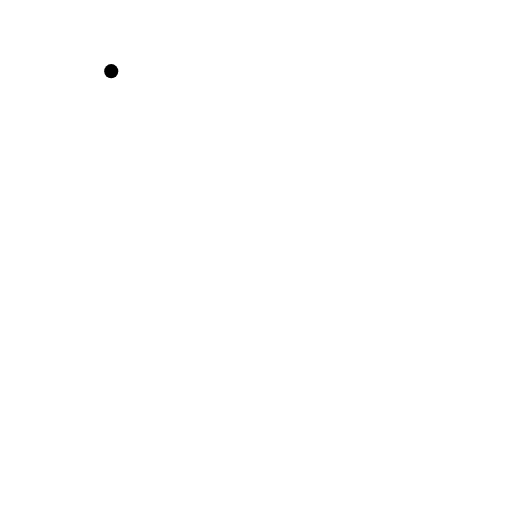
t = 0.00 s
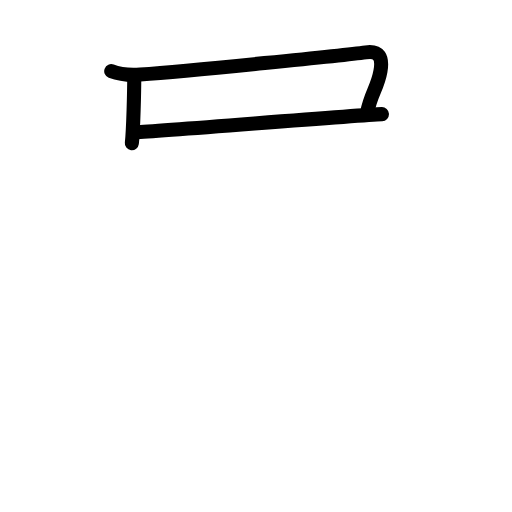
t = 2.38 s
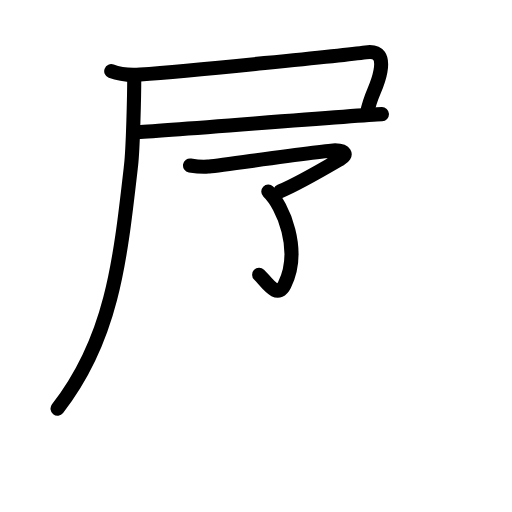
t = 4.88 s
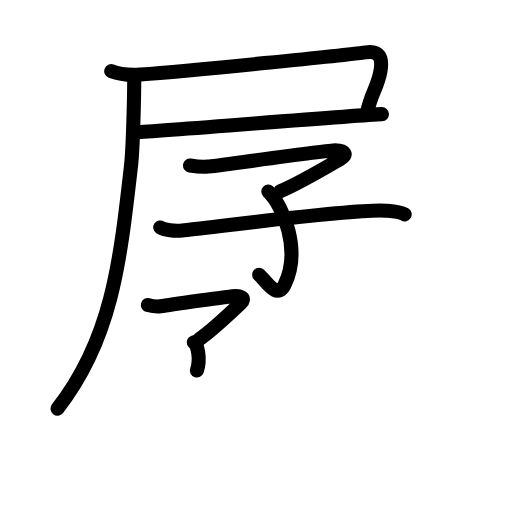
t = 7.13 s
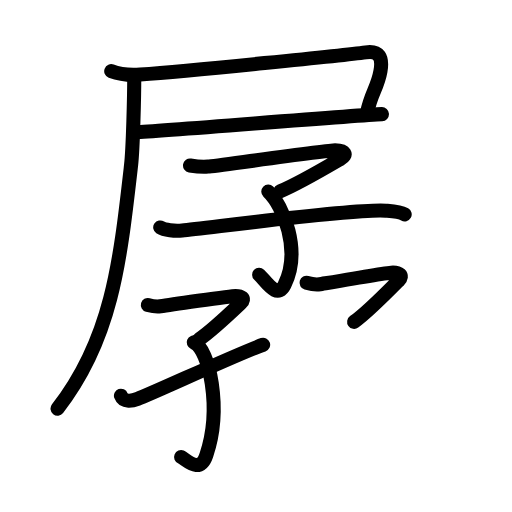
t = 9.56 s
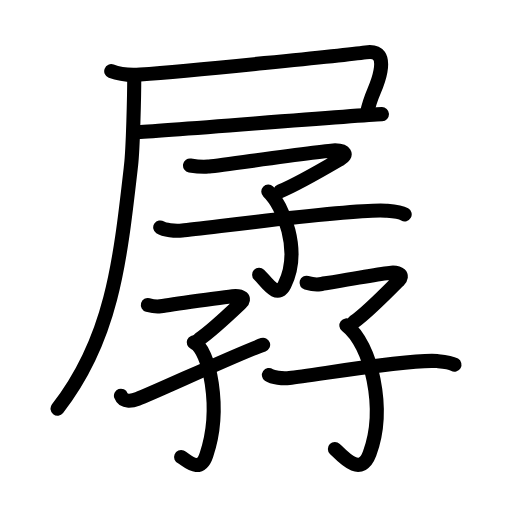
t = 12.00 s

The animated SVG that drew these frames (rendered in a browser with its animation timeline set to each time). Animation: 44 SMIL elements (animate=44); one cycle of 12.00 s.

<?xml version="1.0" encoding="UTF-8"?>
<!--
AniKanjiVG is licensed by CC-BY-SA Paul C. Sommerhoff (https://bitbucket.org/sommerhoff/anikanjivg).
AniKanjiVG uses KanjiVG which is licensed by CC-BY-SA Ulrich Apel (http://kanjivg.tagaini.net).
See also http://creativecommons.org/licenses/by-sa/3.0/
-->
<svg xmlns:kvg='http://kanjivg.tagaini.net' xmlns='http://www.w3.org/2000/svg' width='109' height='109' viewBox='0 0 109 109' style='fill:none;stroke:#000000;stroke-width:3;stroke-linecap:round;stroke-linejoin:round;' id="kvg:kanji_05b71"><g id="kvg:05b71" kvg:element="孱"><g id="kvg:05b71-g1" kvg:element="尸" kvg:position="tare"><path id="kvg:05b71-s1" kvg:type="㇕c" d="M23.68,15.15c1.91,0.73,4.13,0.88,6.16,0.73c10.97-0.81,43.66-4.13,48.03-4.73c2.88-0.4,3.63,1.1,3.13,3.97c-0.63,3.61-2,4.63-2.87,8.94"><animate attributeName="d" begin="0.0s" dur="0.25s" from="M23.68,15.15C23.68,15.15,23.68,15.15,23.68,15.15" to="M23.68,15.15c1.91,0.73,4.13,0.88,6.16,0.73" />
<animate attributeName="d" begin="0.25s" dur="0.25s" from="M23.68,15.15c1.91,0.73,4.13,0.88,6.16,0.73c0,0,0,0,0,0,0" to="M23.68,15.15c1.91,0.73,4.13,0.88,6.16,0.73c10.97-0.81,43.66-4.13,48.03-4.73" />
<animate attributeName="d" begin="0.5s" dur="0.25s" from="M23.68,15.15c1.91,0.73,4.13,0.88,6.16,0.73c10.97-0.81,43.66-4.13,48.03-4.73c0,0,0,0,0,0,0" to="M23.68,15.15c1.91,0.73,4.13,0.88,6.16,0.73c10.97-0.81,43.66-4.13,48.03-4.73c2.88-0.4,3.63,1.1,3.13,3.97" />
<animate attributeName="d" begin="0.75s" dur="0.25s" from="M23.68,15.15c1.91,0.73,4.13,0.88,6.16,0.73c10.97-0.81,43.66-4.13,48.03-4.73c2.88-0.4,3.63,1.1,3.13,3.97c0,0,0,0,0,0,0" to="M23.68,15.15c1.91,0.73,4.13,0.88,6.16,0.73c10.97-0.81,43.66-4.13,48.03-4.73c2.88-0.4,3.63,1.1,3.13,3.97c-0.63,3.61-2,4.63-2.87,8.94" />
</path>
<path id="kvg:05b71-s2" kvg:type="㇐b" d="M28.9,28.17c5.5-0.24,46.67-3.63,52.41-3.87"><animate attributeName="d" begin="1.0s" dur="1.0s" from="M28.9,28.17C28.9,28.17,28.9,28.17,28.9,28.17" to="M28.9,28.17c5.5-0.24,46.67-3.63,52.41-3.87" />
<animate attributeName="d" begin="0s" dur="1.0s" from="M-100,-100" to="M-100,-100" />
</path>
<path id="kvg:05b71-s3" kvg:type="㇒" d="M28.58,16.33c0,3.9-0.26,15.24-0.68,18.88C25.55,55.84,23.82,72.19,12.25,87"><animate attributeName="d" begin="2.0s" dur="0.5s" from="M28.58,16.33C28.58,16.33,28.58,16.33,28.58,16.33" to="M28.58,16.33c0,3.9-0.26,15.24-0.68,18.88" />
<animate attributeName="d" begin="2.5s" dur="0.5s" from="M28.58,16.33c0,3.9-0.26,15.24-0.68,18.88c0,0,0,0,0,0,0" to="M28.58,16.33c0,3.9-0.26,15.24-0.68,18.88C25.55,55.84,23.82,72.19,12.25,87" />
<animate attributeName="d" begin="0s" dur="2.0s" from="M-100,-100" to="M-100,-100" />
</path>
</g>
<g id="kvg:05b71-g2" kvg:element="子" kvg:position="top" kvg:radical="general"><path id="kvg:05b71-s4" kvg:type="㇖" d="M40.45,35.22c0.87,0.15,2.52,0.38,3.84,0.25C45.89,35.31,69.8,32,71.33,32c2.17,0,2.69,0.94,1.16,1.83c-1.53,0.89-8.95,5.27-12.83,6.88"><animate attributeName="d" begin="3.0s" dur="0.25s" from="M40.45,35.22C40.45,35.22,40.45,35.22,40.45,35.22" to="M40.45,35.22c0.87,0.15,2.52,0.38,3.84,0.25" />
<animate attributeName="d" begin="3.25s" dur="0.25s" from="M40.45,35.22c0.87,0.15,2.52,0.38,3.84,0.25c0,0,0,0,0,0,0" to="M40.45,35.22c0.87,0.15,2.52,0.38,3.84,0.25C45.89,35.31,69.8,32,71.33,32" />
<animate attributeName="d" begin="3.5s" dur="0.25s" from="M40.45,35.22c0.87,0.15,2.52,0.38,3.84,0.25C45.89,35.31,69.8,32,71.33,32c0,0,0,0,0,0,0" to="M40.45,35.22c0.87,0.15,2.52,0.38,3.84,0.25C45.89,35.31,69.8,32,71.33,32c2.17,0,2.69,0.94,1.16,1.83" />
<animate attributeName="d" begin="3.75s" dur="0.25s" from="M40.45,35.22c0.87,0.15,2.52,0.38,3.84,0.25C45.89,35.31,69.8,32,71.33,32c2.17,0,2.69,0.94,1.16,1.83c0,0,0,0,0,0,0" to="M40.45,35.22c0.87,0.15,2.52,0.38,3.84,0.25C45.89,35.31,69.8,32,71.33,32c2.17,0,2.69,0.94,1.16,1.83c-1.53,0.89-8.95,5.27-12.83,6.88" />
<animate attributeName="d" begin="0s" dur="3.0s" from="M-100,-100" to="M-100,-100" />
</path>
<path id="kvg:05b71-s5" kvg:type="㇕v" d="M57.12,40.8c3.13,2.95,7.12,12.44,3.45,19.86c-1.57,3.19-3.82-0.66-5.4-2.17"><animate attributeName="d" begin="4.0s" dur="0.5s" from="M57.12,40.8C57.12,40.8,57.12,40.8,57.12,40.8" to="M57.12,40.8c3.13,2.95,7.12,12.44,3.45,19.86" />
<animate attributeName="d" begin="4.5s" dur="0.5s" from="M57.12,40.8c3.13,2.95,7.12,12.44,3.45,19.86c0,0,0,0,0,0,0" to="M57.12,40.8c3.13,2.95,7.12,12.44,3.45,19.86c-1.57,3.19-3.82-0.66-5.4-2.17" />
<animate attributeName="d" begin="0s" dur="4.0s" from="M-100,-100" to="M-100,-100" />
</path>
<path id="kvg:05b71-s6" kvg:type="㇐" d="M34.11,48.42c0.87,0.58,3.12,0.79,4.68,0.64c5.46-0.51,36.76-4.71,43.37-4.2c1.56,0.12,2.95,0.19,3.99,0.78"><animate attributeName="d" begin="5.0s" dur="0.3333333333333333s" from="M34.11,48.42C34.11,48.42,34.11,48.42,34.11,48.42" to="M34.11,48.42c0.87,0.58,3.12,0.79,4.68,0.64" />
<animate attributeName="d" begin="5.333333333333333s" dur="0.3333333333333333s" from="M34.11,48.42c0.87,0.58,3.12,0.79,4.68,0.64c0,0,0,0,0,0,0" to="M34.11,48.42c0.87,0.58,3.12,0.79,4.68,0.64c5.46-0.51,36.76-4.71,43.37-4.2" />
<animate attributeName="d" begin="5.666666666666667s" dur="0.3333333333333333s" from="M34.11,48.42c0.87,0.58,3.12,0.79,4.68,0.64c5.46-0.51,36.76-4.71,43.37-4.2c0,0,0,0,0,0,0" to="M34.11,48.42c0.87,0.58,3.12,0.79,4.68,0.64c5.46-0.51,36.76-4.71,43.37-4.2c1.56,0.12,2.95,0.19,3.99,0.78" />
<animate attributeName="d" begin="0s" dur="5.0s" from="M-100,-100" to="M-100,-100" />
</path>
</g>
<g id="kvg:05b71-g3" kvg:position="bottom"><g id="kvg:05b71-g4" kvg:element="子" kvg:variant="true" kvg:position="left" kvg:radical="general"><path id="kvg:05b71-s7" kvg:type="㇖" d="M31.48,64.93c0.61,0.17,1.75,0.43,2.67,0.28c1.11-0.18,14.94-2.21,16-2.21c1.06,0,2.21,0.5,1.15,1.5c-1.06,1-6.21,5.93-8.91,7.74"><animate attributeName="d" begin="6.0s" dur="0.25s" from="M31.48,64.93C31.48,64.93,31.48,64.93,31.48,64.93" to="M31.48,64.93c0.61,0.17,1.75,0.43,2.67,0.28" />
<animate attributeName="d" begin="6.25s" dur="0.25s" from="M31.48,64.93c0.61,0.17,1.75,0.43,2.67,0.28c0,0,0,0,0,0,0" to="M31.48,64.93c0.61,0.17,1.75,0.43,2.67,0.28c1.11-0.18,14.94-2.21,16-2.21" />
<animate attributeName="d" begin="6.5s" dur="0.25s" from="M31.48,64.93c0.61,0.17,1.75,0.43,2.67,0.28c1.11-0.18,14.94-2.21,16-2.21c0,0,0,0,0,0,0" to="M31.48,64.93c0.61,0.17,1.75,0.43,2.67,0.28c1.11-0.18,14.94-2.21,16-2.21c1.06,0,2.21,0.5,1.15,1.5" />
<animate attributeName="d" begin="6.75s" dur="0.25s" from="M31.48,64.93c0.61,0.17,1.75,0.43,2.67,0.28c1.11-0.18,14.94-2.21,16-2.21c1.06,0,2.21,0.5,1.15,1.5c0,0,0,0,0,0,0" to="M31.48,64.93c0.61,0.17,1.75,0.43,2.67,0.28c1.11-0.18,14.94-2.21,16-2.21c1.06,0,2.21,0.5,1.15,1.5c-1.06,1-6.21,5.93-8.91,7.74" />
<animate attributeName="d" begin="0s" dur="6.0s" from="M-100,-100" to="M-100,-100" />
</path>
<path id="kvg:05b71-s8" kvg:type="㇕v" d="M41.24,72.89c3.3,1.36,6.05,14.01,2.7,23.97c-1.44,4.28-4.3,0.9-5.39,0.45"><animate attributeName="d" begin="7.0s" dur="0.5s" from="M41.24,72.89C41.24,72.89,41.24,72.89,41.24,72.89" to="M41.24,72.89c3.3,1.36,6.05,14.01,2.7,23.97" />
<animate attributeName="d" begin="7.5s" dur="0.5s" from="M41.24,72.89c3.3,1.36,6.05,14.01,2.7,23.97c0,0,0,0,0,0,0" to="M41.24,72.89c3.3,1.36,6.05,14.01,2.7,23.97c-1.44,4.28-4.3,0.9-5.39,0.45" />
<animate attributeName="d" begin="0s" dur="7.0s" from="M-100,-100" to="M-100,-100" />
</path>
<path id="kvg:05b71-s9" kvg:type="㇀/㇐" d="M25.75,84.24c0.56,1.53,2.53,1.07,3.55,0.68c3.55-1.33,21.45-9.68,26.72-11.53"><animate attributeName="d" begin="8.0s" dur="0.5s" from="M25.75,84.24C25.75,84.24,25.75,84.24,25.75,84.24" to="M25.75,84.24c0.56,1.53,2.53,1.07,3.55,0.68" />
<animate attributeName="d" begin="8.5s" dur="0.5s" from="M25.75,84.24c0.56,1.53,2.53,1.07,3.55,0.68c0,0,0,0,0,0,0" to="M25.75,84.24c0.56,1.53,2.53,1.07,3.55,0.68c3.55-1.33,21.45-9.68,26.72-11.53" />
<animate attributeName="d" begin="0s" dur="8.0s" from="M-100,-100" to="M-100,-100" />
</path>
</g>
<g id="kvg:05b71-g5" kvg:element="子" kvg:position="right" kvg:radical="general"><path id="kvg:05b71-s10" kvg:type="㇖" d="M65.26,60.2c0.65,0.19,1.87,0.49,2.84,0.32C69.29,60.32,82.53,58,83.66,58c1.13,0,2.36,0.57,1.23,1.71c-1.13,1.14-6.62,6.75-9.5,8.81"><animate attributeName="d" begin="9.0s" dur="0.25s" from="M65.26,60.2C65.26,60.2,65.26,60.2,65.26,60.2" to="M65.26,60.2c0.65,0.19,1.87,0.49,2.84,0.32" />
<animate attributeName="d" begin="9.25s" dur="0.25s" from="M65.26,60.2c0.65,0.19,1.87,0.49,2.84,0.32c0,0,0,0,0,0,0" to="M65.26,60.2c0.65,0.19,1.87,0.49,2.84,0.32C69.29,60.32,82.53,58,83.66,58" />
<animate attributeName="d" begin="9.5s" dur="0.25s" from="M65.26,60.2c0.65,0.19,1.87,0.49,2.84,0.32C69.29,60.32,82.53,58,83.66,58c0,0,0,0,0,0,0" to="M65.26,60.2c0.65,0.19,1.87,0.49,2.84,0.32C69.29,60.32,82.53,58,83.66,58c1.13,0,2.36,0.57,1.23,1.71" />
<animate attributeName="d" begin="9.75s" dur="0.25s" from="M65.26,60.2c0.65,0.19,1.87,0.49,2.84,0.32C69.29,60.32,82.53,58,83.66,58c1.13,0,2.36,0.57,1.23,1.71c0,0,0,0,0,0,0" to="M65.26,60.2c0.65,0.19,1.87,0.49,2.84,0.32C69.29,60.32,82.53,58,83.66,58c1.13,0,2.36,0.57,1.23,1.71c-1.13,1.14-6.62,6.75-9.5,8.81" />
<animate attributeName="d" begin="0s" dur="9.0s" from="M-100,-100" to="M-100,-100" />
</path>
<path id="kvg:05b71-s11" kvg:type="㇕v" d="M73.73,69.27C79,73.25,82.25,87,78.68,96.57c-1.86,4.97-5.43,0.93-7.39-0.99"><animate attributeName="d" begin="10.0s" dur="0.5s" from="M73.73,69.27C73.73,69.27,73.73,69.27,73.73,69.27" to="M73.73,69.27C79,73.25,82.25,87,78.68,96.57" />
<animate attributeName="d" begin="10.5s" dur="0.5s" from="M73.73,69.27C79,73.25,82.25,87,78.68,96.57c0,0,0,0,0,0,0" to="M73.73,69.27C79,73.25,82.25,87,78.68,96.57c-1.86,4.97-5.43,0.93-7.39-0.99" />
<animate attributeName="d" begin="0s" dur="10.0s" from="M-100,-100" to="M-100,-100" />
</path>
<path id="kvg:05b71-s12" kvg:type="㇐" d="M57.25,79.84c0.81,0.57,2.9,0.77,4.36,0.63c5.09-0.5,25.26-4.1,31.42-3.6c1.46,0.12,2.75,0.19,3.72,0.76"><animate attributeName="d" begin="11.0s" dur="0.3333333333333333s" from="M57.25,79.84C57.25,79.84,57.25,79.84,57.25,79.84" to="M57.25,79.84c0.81,0.57,2.9,0.77,4.36,0.63" />
<animate attributeName="d" begin="11.333333333333334s" dur="0.3333333333333333s" from="M57.25,79.84c0.81,0.57,2.9,0.77,4.36,0.63c0,0,0,0,0,0,0" to="M57.25,79.84c0.81,0.57,2.9,0.77,4.36,0.63c5.09-0.5,25.26-4.1,31.42-3.6" />
<animate attributeName="d" begin="11.666666666666666s" dur="0.3333333333333333s" from="M57.25,79.84c0.81,0.57,2.9,0.77,4.36,0.63c5.09-0.5,25.26-4.1,31.42-3.6c0,0,0,0,0,0,0" to="M57.25,79.84c0.81,0.57,2.9,0.77,4.36,0.63c5.09-0.5,25.26-4.1,31.42-3.6c1.46,0.12,2.75,0.19,3.72,0.76" />
<animate attributeName="d" begin="0s" dur="11.0s" from="M-100,-100" to="M-100,-100" />
</path>
</g>
</g>
</g>
</svg>
